Run: headless pygame with SDL's dummy video driver; simulated clock (each Clock.tick advances the game by its frame time, no real sleeping); random seed 0; keys injected as events and as key.get_pressed() state; no mouse input.
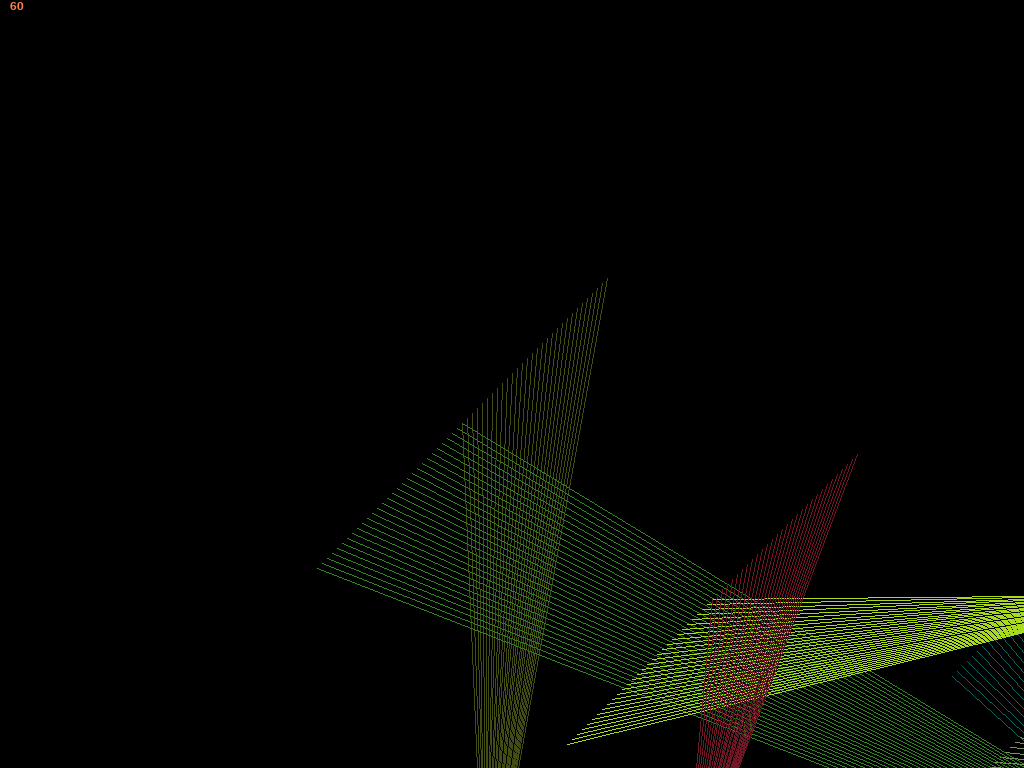
Frame 1 of 4 · flips 1–60 · no input
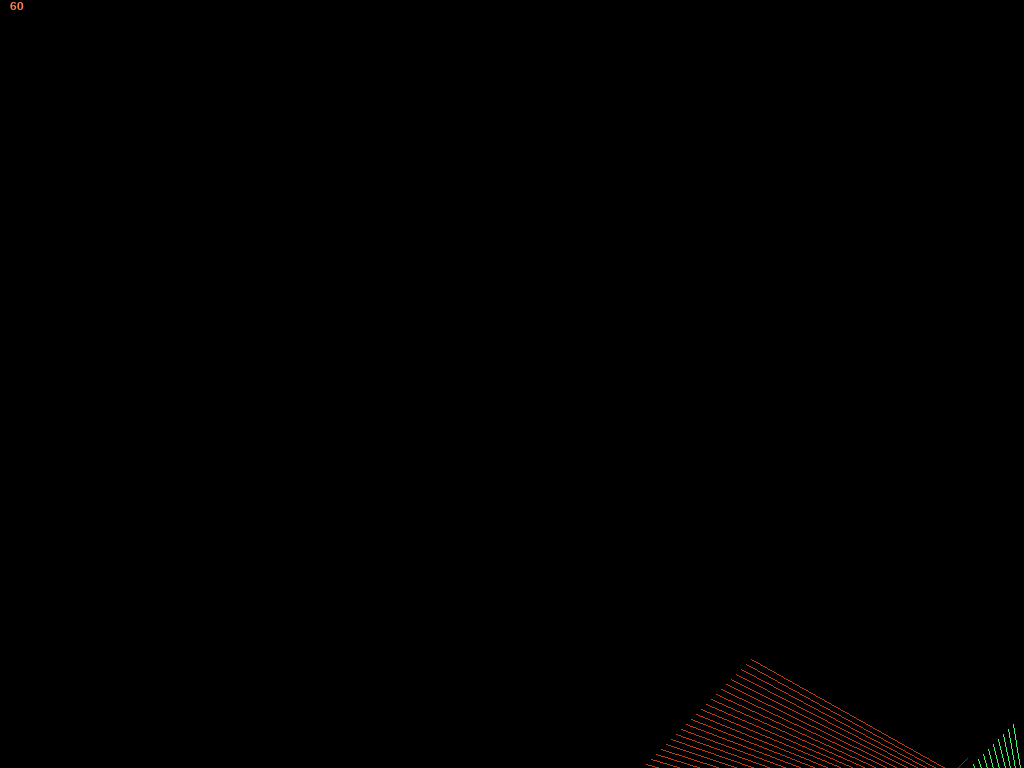
Frame 2 of 4 · flips 61–180 · tapped SPACE, RETURN · held RIGHT (→), D
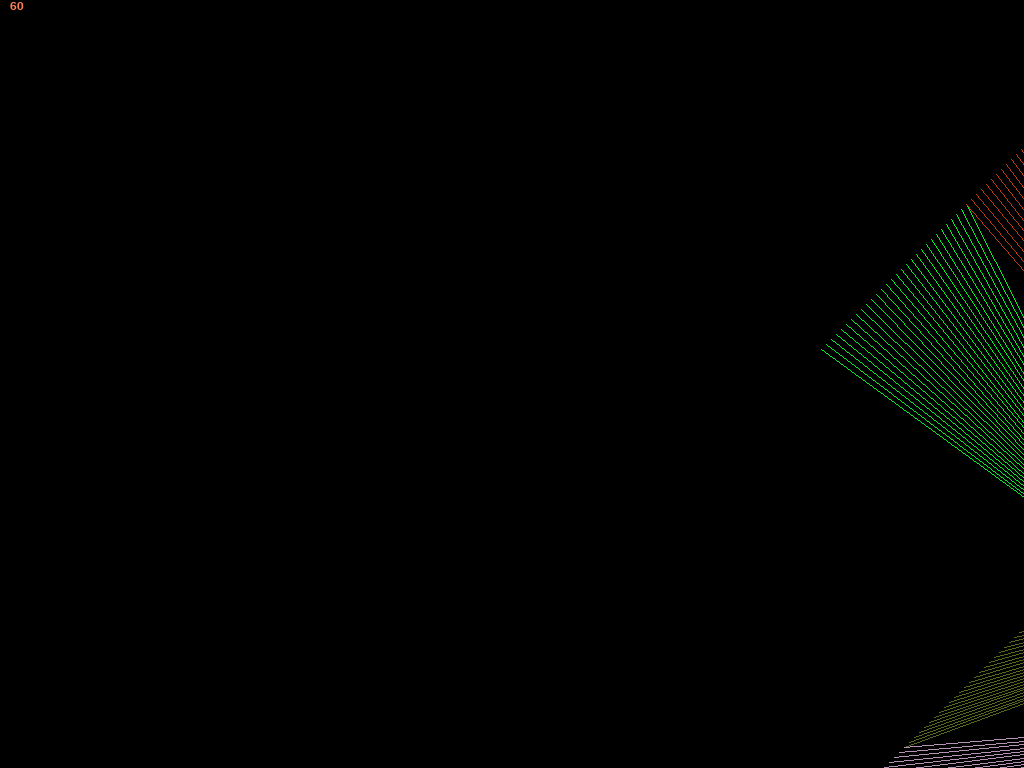
Frame 3 of 4 · flips 181–300 · held DOWN (↓), S
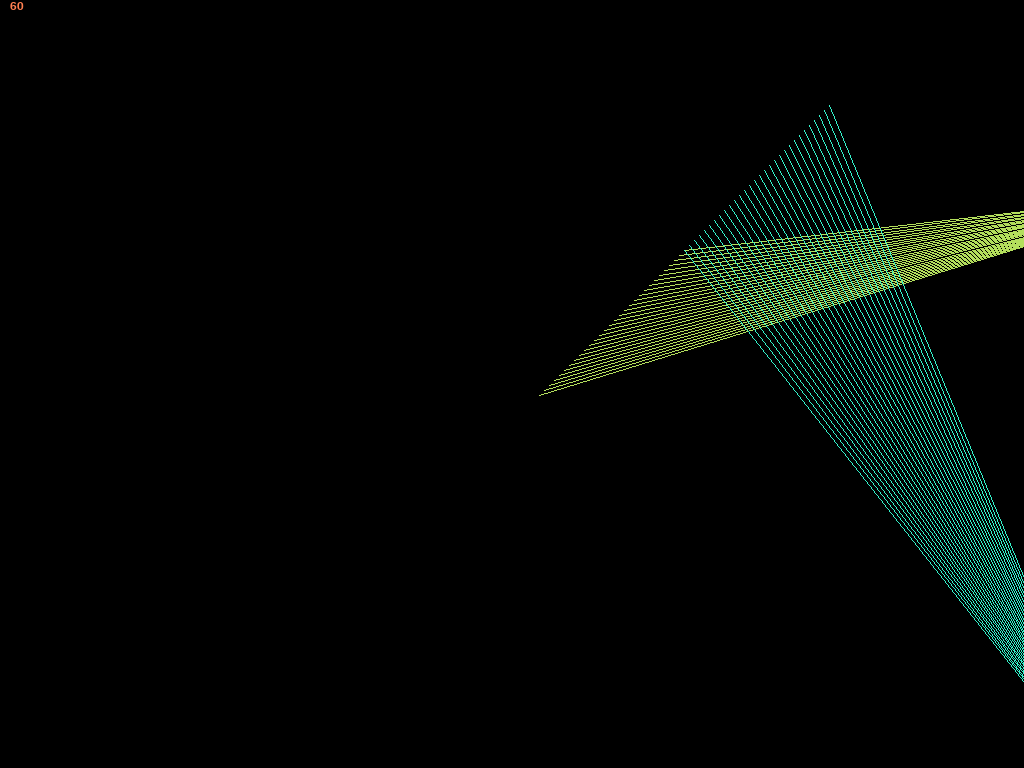
Frame 4 of 4 · flips 301–420 · held LEFT (←), A, UP (↑), W

The pygame program that drew these frames:

# Simple pygame program

# Import and initialize the pygame library
import pygame
import time
import random
print("Made by daveculp at https://github.com/daveculp/Mystify-Py")

def draw_scene():
	global screen 
	screen.fill((0, 0, 0))

	for shape in shapes:
		max_p = len(shape)
		for i, point in enumerate (shape):
			x1,y1= point[0]
			x2,y2= shape[(i+1)%max_p][0]
			for i in range(30):
				pygame.draw.line(screen, point[3], (x1+(5*i),y1-(5*i)), (x2-(5*i),y2+(5*i)) )

	
def move_objects():
	global points, points2, shapes
	for shape in shapes:
		for point in shape:
			point[0][0] += point[1]
			point[0][1] += point[2]
			
			if point[0][0] < 0:
				point[0][0] = 0
				point[1] *= -1
				point[3] = get_random_color()
			elif point[0][0] > WIDTH -1:
				point[0][0] = WIDTH-1
				point[1] *= -1
				point[3] = get_random_color()
				
			if point[0][1] < 0:
				point[0][1] = 0
				point[2] *= -1
				point[3] = get_random_color()
			elif point[0][1] > HEIGHT -1:
				point[0][1] = HEIGHT-1
				point[2] *= -1
				point[3] = get_random_color()
  
def get_random_color():
	return ((random.randint(0,255), random.randint(0,255), random.randint(0,255)))
pygame.init()

def get_random_point():
	return ( [random.randint(0,WIDTH-1), random.randint(0, HEIGHT-1)])
	
def get_random_shape(num_verts):
	
	for i in range(num_verts):
		pass
WIDTH = 2400
HEIGHT = 1600

# Set up the drawing window
screen = pygame.display.set_mode((WIDTH, HEIGHT), pygame.FULLSCREEN)

# point variables
shape1= [ [ get_random_point(),4,4, get_random_color()],\
		[ get_random_point(),2,6, get_random_color()],\
		[ get_random_point(),4,4, get_random_color()],\
		[ get_random_point(),4,4, get_random_color()] ]

shape2= [ [ get_random_point(),4,4, get_random_color()],\
		[ get_random_point(),2,6, get_random_color()],\
		[ get_random_point(),4,4, get_random_color()],\
		[ get_random_point(),4,4, get_random_color()] ]

shape3= [ [ get_random_point(),3,4, get_random_color()],\
		[ get_random_point(),3,5, get_random_color()],\
		[ get_random_point(),2,4, get_random_color()],\
		[ get_random_point(),5,5, get_random_color()] ]      
		
shape4= [ [ get_random_point(),3,4, get_random_color()],\
		[ get_random_point(),3,5, get_random_color()],\
		[ get_random_point(),2,4, get_random_color()],\
		[ get_random_point(),5,5, get_random_color()] ] 
		
shape5= [ [ get_random_point(),3,4, get_random_color()],\
		[ get_random_point(),3,5, get_random_color()],\
		[ get_random_point(),2,4, get_random_color()],\
		[ get_random_point(),5,5, get_random_color()] ] 
		
shape6= [ [ get_random_point(),3,4, get_random_color()],\
		[ get_random_point(),3,5, get_random_color()],\
		[ get_random_point(),2,4, get_random_color()],\
		[ get_random_point(),5,5, get_random_color()] ] 
		
				  
shapes = [shape1,shape2,shape3, shape4,shape5, shape6]

		

clock = pygame.time.Clock()

# Run until the user asks to quit
running = True
dt = 1
font = pygame.font.SysFont("Arial", 18)
print("Window set up!")
time.sleep(3)

while running:

	# Did the user click the window close button?
	for event in pygame.event.get():
		if event.type == pygame.QUIT:
			running = False
		elif event.type == pygame.KEYDOWN:
			if event.key == pygame.K_ESCAPE:
					running = False  # Set running to False to end the while loop.

	# Fill the background with white
	move_objects()
	draw_scene()
	
	fps = str(int(clock.get_fps()))
	fps_text = font.render(fps, 1, pygame.Color("coral"))
	screen.blit(fps_text, (10, 0))

	# Flip the display
	dt = clock.tick(90)
	pygame.display.flip()

# Done! Time to quit.
pygame.quit()
